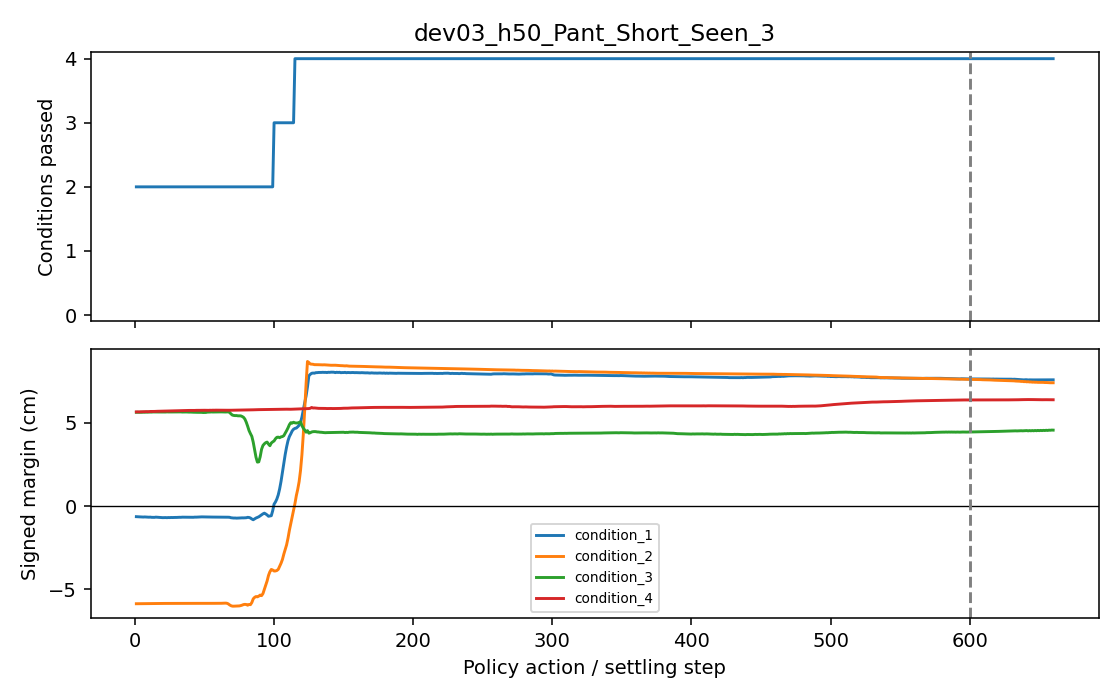

The data file committed next to this chart (first rows):
phase, step, conditions_passed, conditions_total, success, condition_1_margin_cm, condition_2_margin_cm, condition_3_margin_cm, condition_4_margin_cm
policy, 1, 2, 4, False, -0.6425, -5.886, 5.644, 5.669
policy, 2, 2, 4, False, -0.6478, -5.885, 5.644, 5.672
policy, 3, 2, 4, False, -0.6548, -5.884, 5.647, 5.667
policy, 4, 2, 4, False, -0.6538, -5.882, 5.644, 5.675
policy, 5, 2, 4, False, -0.6606, -5.881, 5.645, 5.675
policy, 6, 2, 4, False, -0.6653, -5.88, 5.652, 5.677
policy, 7, 2, 4, False, -0.6586, -5.879, 5.649, 5.681
policy, 8, 2, 4, False, -0.6659, -5.878, 5.654, 5.684
policy, 9, 2, 4, False, -0.6691, -5.877, 5.652, 5.681
policy, 10, 2, 4, False, -0.6744, -5.876, 5.658, 5.684
policy, 11, 2, 4, False, -0.6694, -5.876, 5.655, 5.694
policy, 12, 2, 4, False, -0.6818, -5.875, 5.657, 5.695
policy, 13, 2, 4, False, -0.6858, -5.874, 5.665, 5.696
policy, 14, 2, 4, False, -0.684, -5.873, 5.665, 5.697
policy, 15, 2, 4, False, -0.6708, -5.872, 5.66, 5.703
policy, 16, 2, 4, False, -0.6768, -5.871, 5.663, 5.705
policy, 17, 2, 4, False, -0.6836, -5.871, 5.662, 5.707
policy, 18, 2, 4, False, -0.6894, -5.87, 5.661, 5.707
policy, 19, 2, 4, False, -0.6963, -5.869, 5.657, 5.711
policy, 20, 2, 4, False, -0.7014, -5.869, 5.657, 5.712
policy, 21, 2, 4, False, -0.6995, -5.868, 5.656, 5.716
policy, 22, 2, 4, False, -0.6965, -5.869, 5.661, 5.716
policy, 23, 2, 4, False, -0.7031, -5.868, 5.668, 5.719
policy, 24, 2, 4, False, -0.6946, -5.867, 5.664, 5.723
policy, 25, 2, 4, False, -0.6982, -5.866, 5.666, 5.725
policy, 26, 2, 4, False, -0.6914, -5.867, 5.664, 5.727
policy, 27, 2, 4, False, -0.6942, -5.867, 5.662, 5.729
policy, 28, 2, 4, False, -0.6898, -5.866, 5.665, 5.731
policy, 29, 2, 4, False, -0.6882, -5.866, 5.666, 5.734
policy, 30, 2, 4, False, -0.6878, -5.866, 5.664, 5.733
policy, 31, 2, 4, False, -0.6803, -5.866, 5.67, 5.74
policy, 32, 2, 4, False, -0.679, -5.866, 5.665, 5.742
policy, 33, 2, 4, False, -0.6808, -5.866, 5.668, 5.742
policy, 34, 2, 4, False, -0.6724, -5.865, 5.66, 5.746
policy, 35, 2, 4, False, -0.6731, -5.865, 5.662, 5.745
policy, 36, 2, 4, False, -0.6727, -5.865, 5.66, 5.749
policy, 37, 2, 4, False, -0.6724, -5.865, 5.664, 5.749
policy, 38, 2, 4, False, -0.6749, -5.865, 5.658, 5.753
policy, 39, 2, 4, False, -0.669, -5.864, 5.655, 5.757
policy, 40, 2, 4, False, -0.6755, -5.864, 5.658, 5.756
policy, 41, 2, 4, False, -0.6801, -5.863, 5.65, 5.756
policy, 42, 2, 4, False, -0.6793, -5.864, 5.649, 5.756
policy, 43, 2, 4, False, -0.67, -5.863, 5.645, 5.757
policy, 44, 2, 4, False, -0.6714, -5.864, 5.644, 5.762
policy, 45, 2, 4, False, -0.6643, -5.863, 5.643, 5.76
policy, 46, 2, 4, False, -0.663, -5.864, 5.644, 5.761
policy, 47, 2, 4, False, -0.658, -5.863, 5.642, 5.763
policy, 48, 2, 4, False, -0.6548, -5.864, 5.641, 5.766
policy, 49, 2, 4, False, -0.6571, -5.862, 5.632, 5.762
policy, 50, 2, 4, False, -0.6595, -5.863, 5.632, 5.767
policy, 51, 2, 4, False, -0.6558, -5.863, 5.636, 5.763
policy, 52, 2, 4, False, -0.6635, -5.863, 5.654, 5.765
policy, 53, 2, 4, False, -0.6607, -5.862, 5.655, 5.763
policy, 54, 2, 4, False, -0.6643, -5.863, 5.66, 5.769
policy, 55, 2, 4, False, -0.6678, -5.862, 5.667, 5.766
policy, 56, 2, 4, False, -0.667, -5.862, 5.661, 5.772
policy, 57, 2, 4, False, -0.6674, -5.862, 5.663, 5.769
policy, 58, 2, 4, False, -0.6688, -5.862, 5.663, 5.773
policy, 59, 2, 4, False, -0.6704, -5.862, 5.665, 5.771
policy, 60, 2, 4, False, -0.668, -5.862, 5.665, 5.774
... 600 more rows
